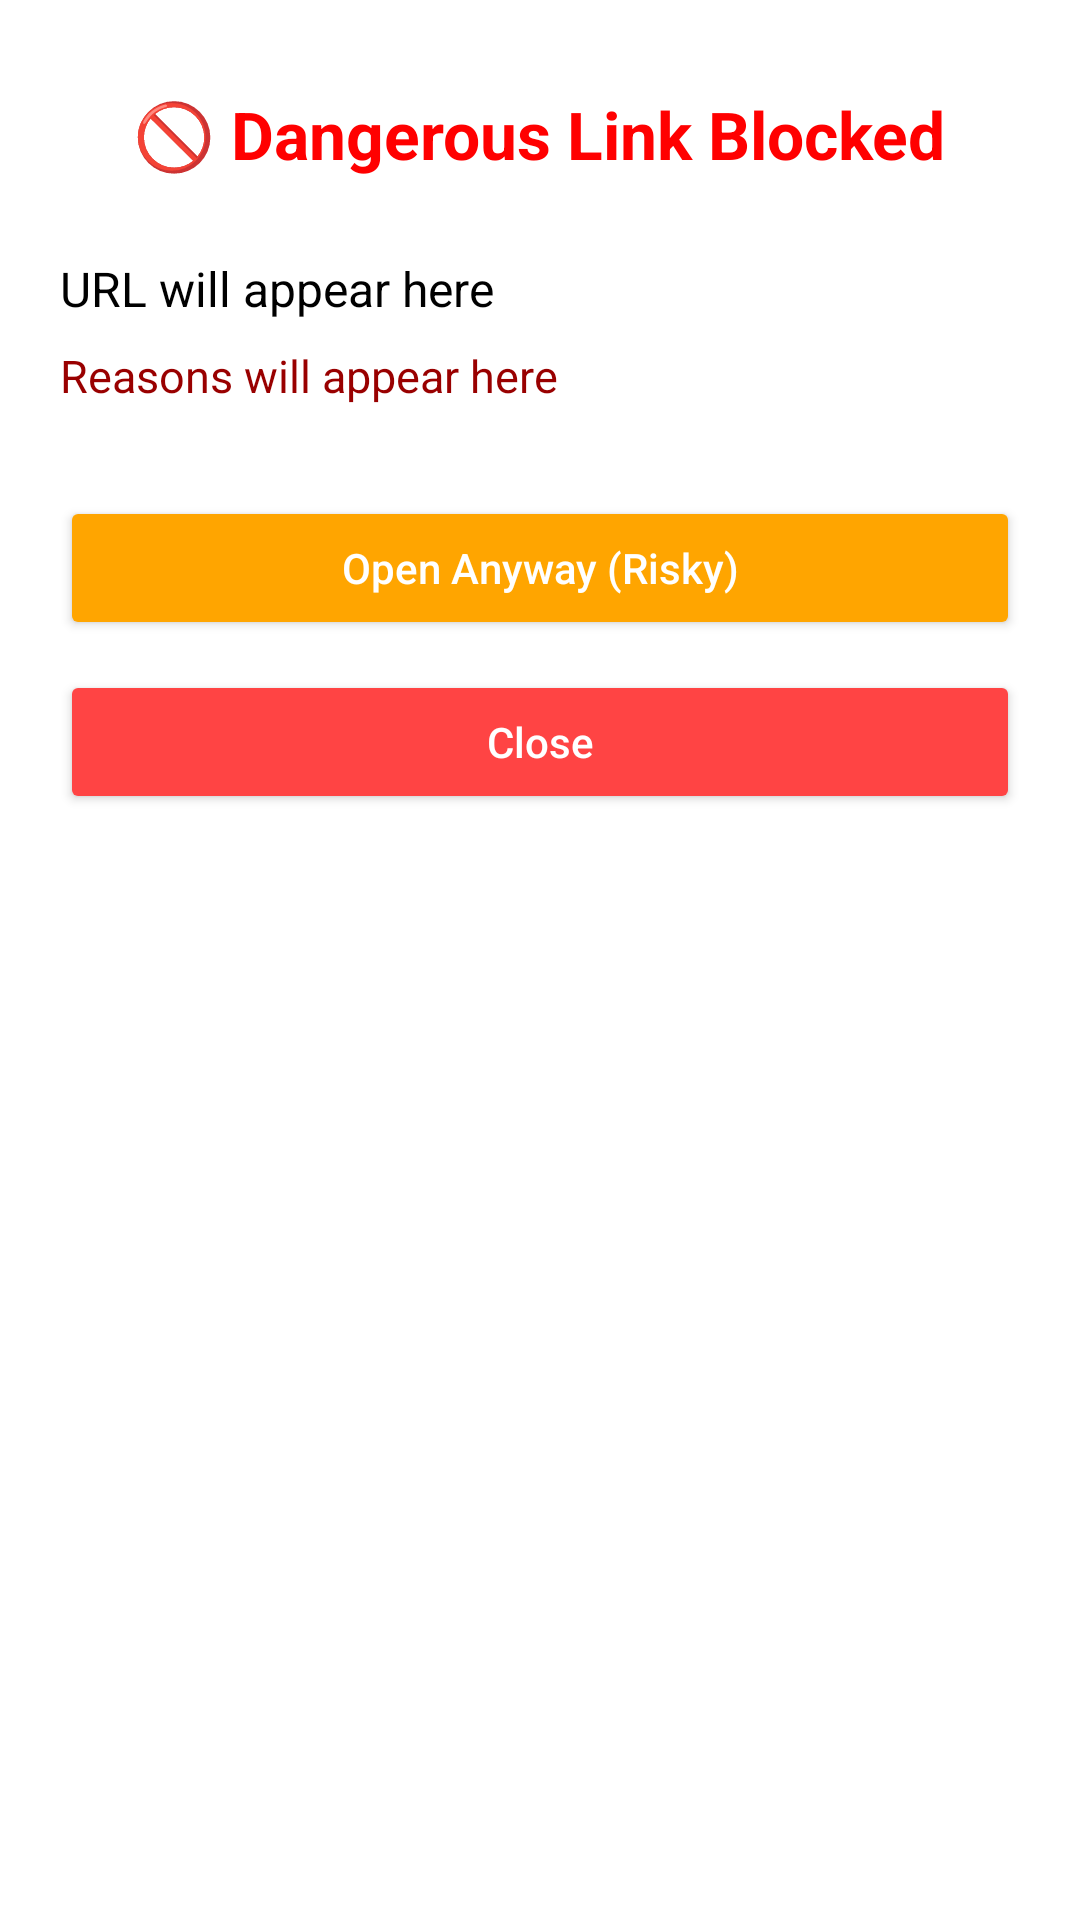

Android layout source for this screen:
<!-- AndroidManifest.xml: application theme Theme.Material3.DayNight.NoActionBar -->
<!-- res/layout/activity_blocked_url.xml -->
<?xml version="1.0" encoding="utf-8"?>
<LinearLayout xmlns:android="http://schemas.android.com/apk/res/android"
    android:layout_width="match_parent"
    android:layout_height="match_parent"
    android:padding="20dp"
    android:orientation="vertical"
    android:gravity="center_horizontal"
    android:background="#FFFFFF">

    
    <TextView
        android:id="@+id/txtTitle"
        android:layout_width="wrap_content"
        android:layout_height="wrap_content"
        android:text="🚫 Dangerous Link Blocked"
        android:textSize="22sp"
        android:textStyle="bold"
        android:textColor="#FF0000"
        android:padding="10dp" />

    
    <TextView
        android:id="@+id/txtUrl"
        android:layout_width="match_parent"
        android:layout_height="wrap_content"
        android:text="URL will appear here"
        android:textSize="16sp"
        android:textColor="#000000"
        android:paddingTop="16dp"
        android:paddingBottom="8dp" />

    
    <TextView
        android:id="@+id/txtReasons"
        android:layout_width="match_parent"
        android:layout_height="wrap_content"
        android:text="Reasons will appear here"
        android:textSize="15sp"
        android:textColor="#990000"
        android:paddingBottom="20dp" />

    
    <Button
        android:id="@+id/btnOpenAnyway"
        android:layout_width="match_parent"
        android:layout_height="wrap_content"
        android:text="Open Anyway (Risky)"
        android:textAllCaps="false"
        android:backgroundTint="#FFA500"
        android:textColor="#FFFFFF"
        android:padding="12dp"
        android:layout_marginTop="10dp" />

    
    <Button
        android:id="@+id/btnClose"
        android:layout_width="match_parent"
        android:layout_height="wrap_content"
        android:text="Close"
        android:textAllCaps="false"
        android:backgroundTint="#FF4444"
        android:textColor="#FFFFFF"
        android:padding="12dp"
        android:layout_marginTop="10dp" />

</LinearLayout>
<!-- resources referenced by this layout -->
<resources>

</resources>
